Run: headless pygame with SDL's dummy video driver; simulated clock (each Clock.tick advances the game by its frame time, no real sleeping); random seed 0; keys injected as events and as key.get_pressed() state; no mouse input.
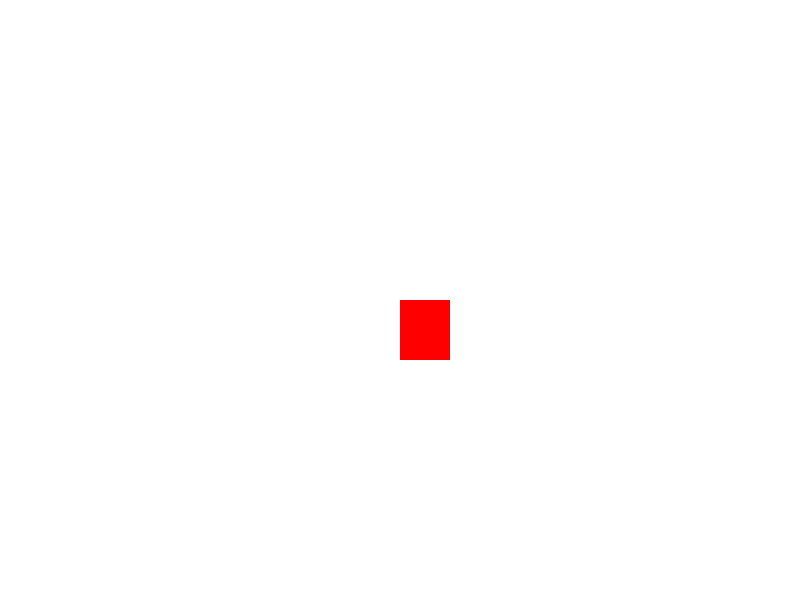
Frame 1 of 4 · flips 1–60 · no input
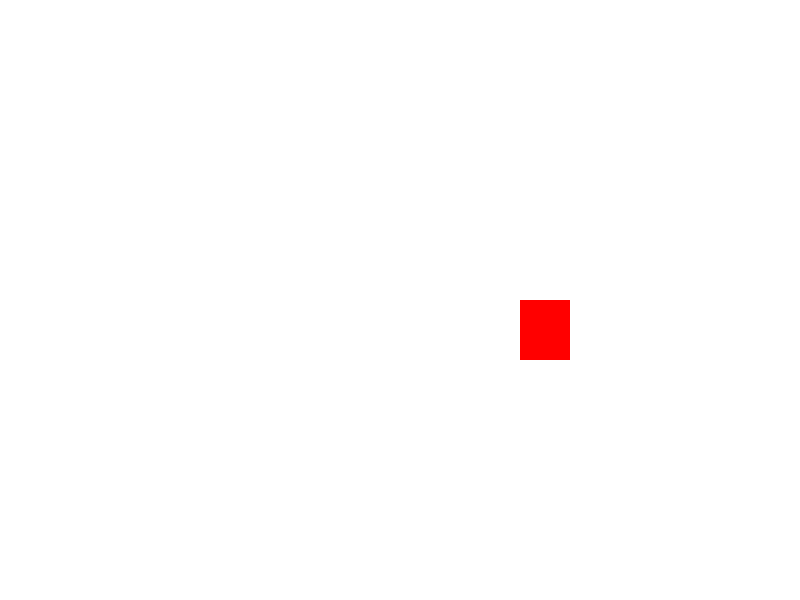
Frame 2 of 4 · flips 61–180 · tapped SPACE, RETURN · held RIGHT (→), D
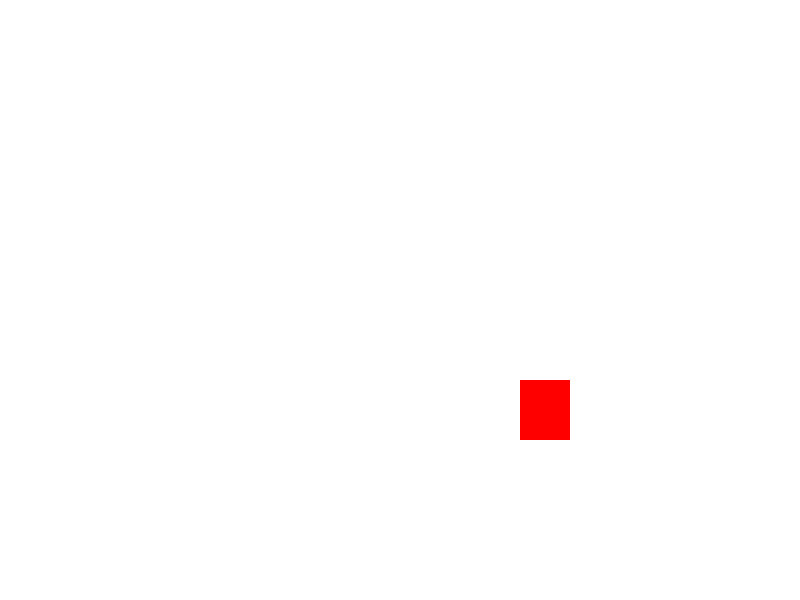
Frame 3 of 4 · flips 181–300 · held DOWN (↓), S
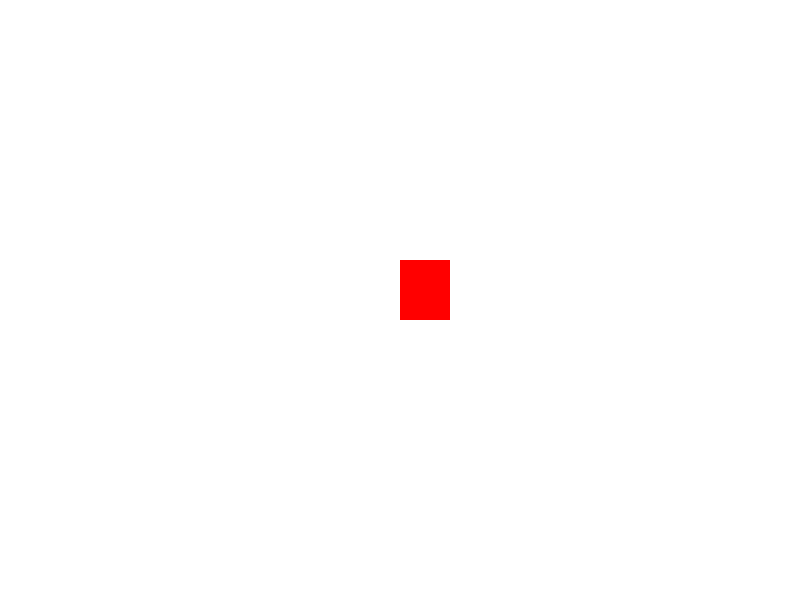
Frame 4 of 4 · flips 301–420 · held LEFT (←), A, UP (↑), W

The pygame program that drew these frames:

import pygame
from pygame.locals import *
#from sys import exit

pygame.init()


largura, altura = 800, 600
x = largura /2
y = altura /2

tela = pygame.display.set_mode((largura, altura))
pygame.display.set_caption("Meu Jogo Pygame")
relogio = pygame.time.Clock()

#todo jogo deve rodar num loop
running = True 
while running:
    relogio.tick(60) #quantidade de frames por segundo
    for event in pygame.event.get():
        if event.type == pygame.QUIT:
            running = False
        if pygame.key.get_pressed()[K_a]:
            x -= 20
        if pygame.key.get_pressed()[K_d]:
            x += 20
        if pygame.key.get_pressed()[K_w]:
            y -= 20
        if pygame.key.get_pressed()[K_s]:
            y += 20



    tela.fill((255, 255, 255)) #preenche a cor de fundo

    pygame.draw.rect(tela, (255,0,0), (x,y,50,60)) #os parametros são organizados da seguinte maneira: onde vai ficar, qual cor vai ter, depois em qual posição ele começa (X e Y) e por fim seu tamanho

    pygame.display.flip()

pygame.quit()
